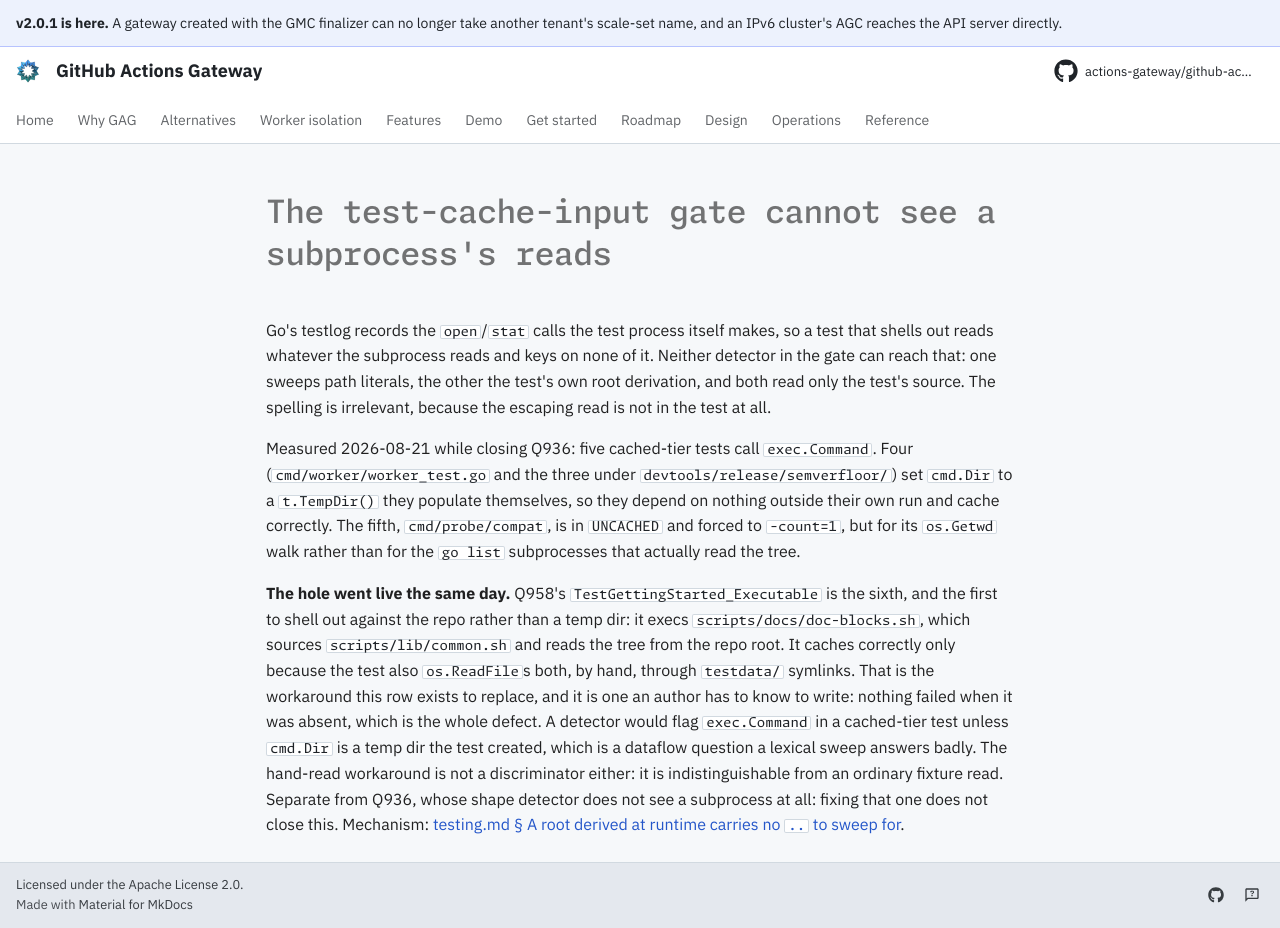

repository: actions-gateway/github-actions-gateway · page: dev/queue/Q953/index.html · generator: mkdocs

---
id: Q953
rank: b42
labels:
    - ci
    - tests
    - debt
status: ready
size: S
target: ../../scripts/go/check-test-cache-inputs.py
---

# The test-cache-input gate cannot see a subprocess's reads

Go's testlog records the `open`/`stat` calls the test process itself makes, so a test that shells out reads whatever the subprocess reads and keys on none of it.
Neither detector in the gate can reach that: one sweeps path literals, the other the test's own root derivation, and both read only the test's source.
The spelling is irrelevant, because the escaping read is not in the test at all.

Measured 2026-08-21 while closing Q936: five cached-tier tests call `exec.Command`.
Four (`cmd/worker/worker_test.go` and the three under `devtools/release/semverfloor/`) set `cmd.Dir` to a `t.TempDir()` they populate themselves, so they depend on nothing outside their own run and cache correctly.
The fifth, `cmd/probe/compat`, is in `UNCACHED` and forced to `-count=1`, but for its `os.Getwd` walk rather than for the `go list` subprocesses that actually read the tree.

**The hole went live the same day.** Q958's `TestGettingStarted_Executable` is the sixth, and the first to shell out against the repo rather than a temp dir: it execs `scripts/docs/doc-blocks.sh`, which sources `scripts/lib/common.sh` and reads the tree from the repo root.
It caches correctly only because the test also `os.ReadFile`s both, by hand, through `testdata/` symlinks.
That is the workaround this row exists to replace, and it is one an author has to know to write: nothing failed when it was absent, which is the whole defect.
A detector would flag `exec.Command` in a cached-tier test unless `cmd.Dir` is a temp dir the test created, which is a dataflow question a lexical sweep answers badly.
The hand-read workaround is not a discriminator either: it is indistinguishable from an ordinary fixture read.
Separate from Q936, whose shape detector does not see a subprocess at all: fixing that one does not close this.
Mechanism: [testing.md § A root derived at runtime carries no `..` to sweep for](../development/testing.md#a-root-derived-at-runtime-carries-no--to-sweep-for).
